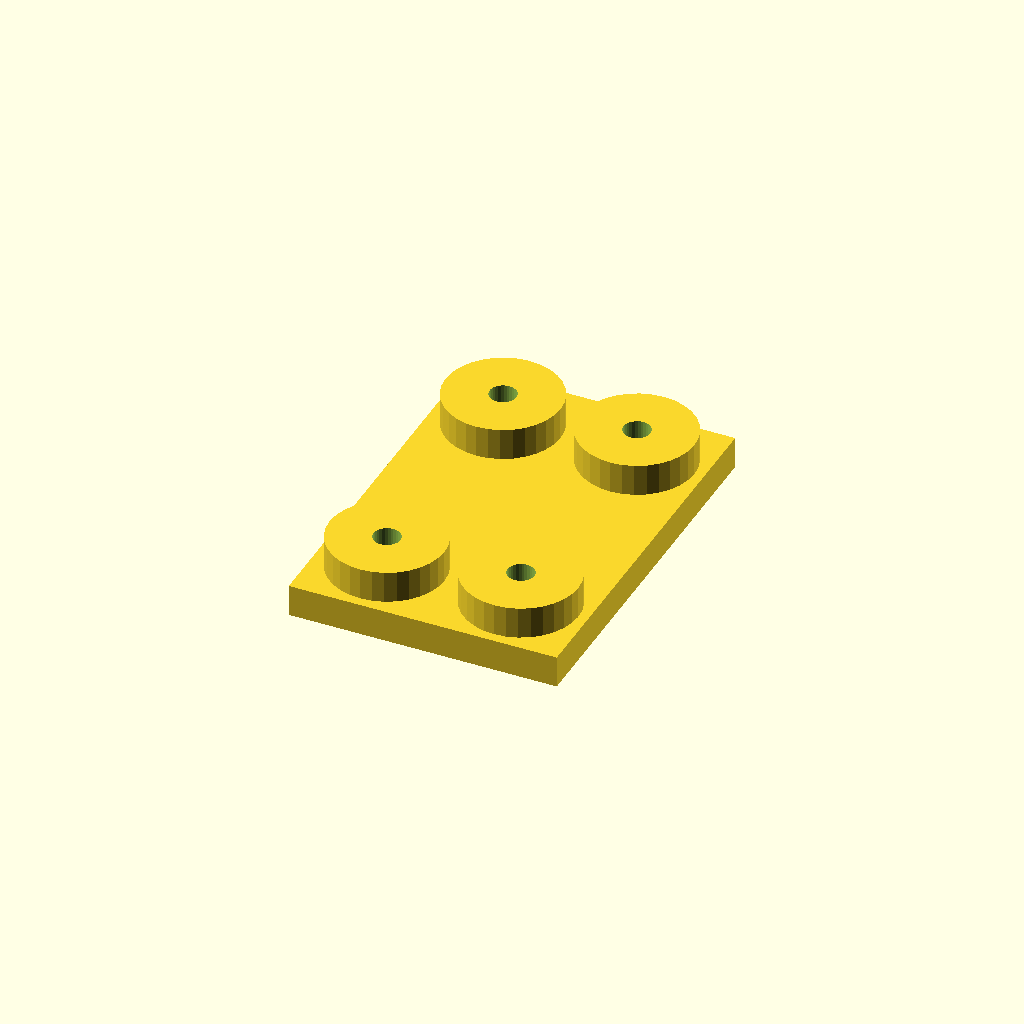
Cell 1 — every parameter at its default value.
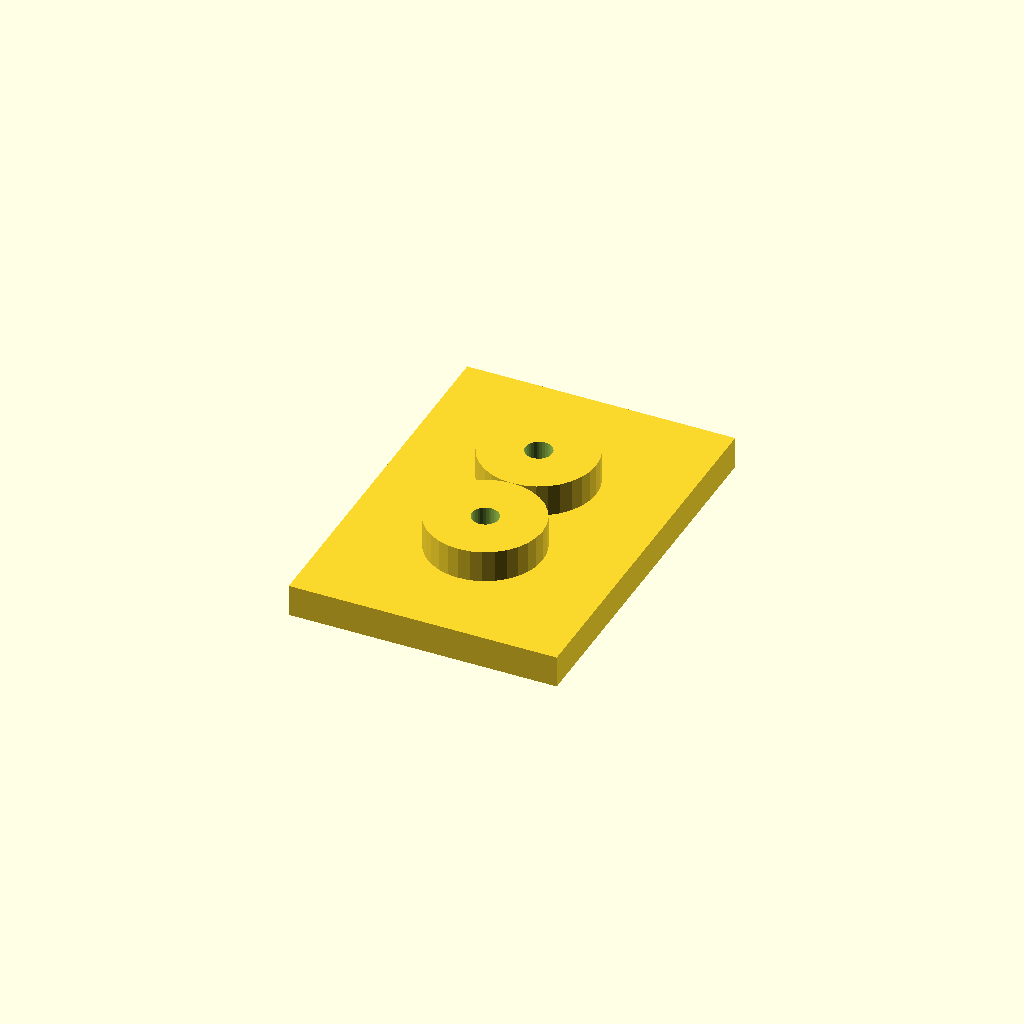
Cell 2 — edge set to 42, the other parameters unchanged.
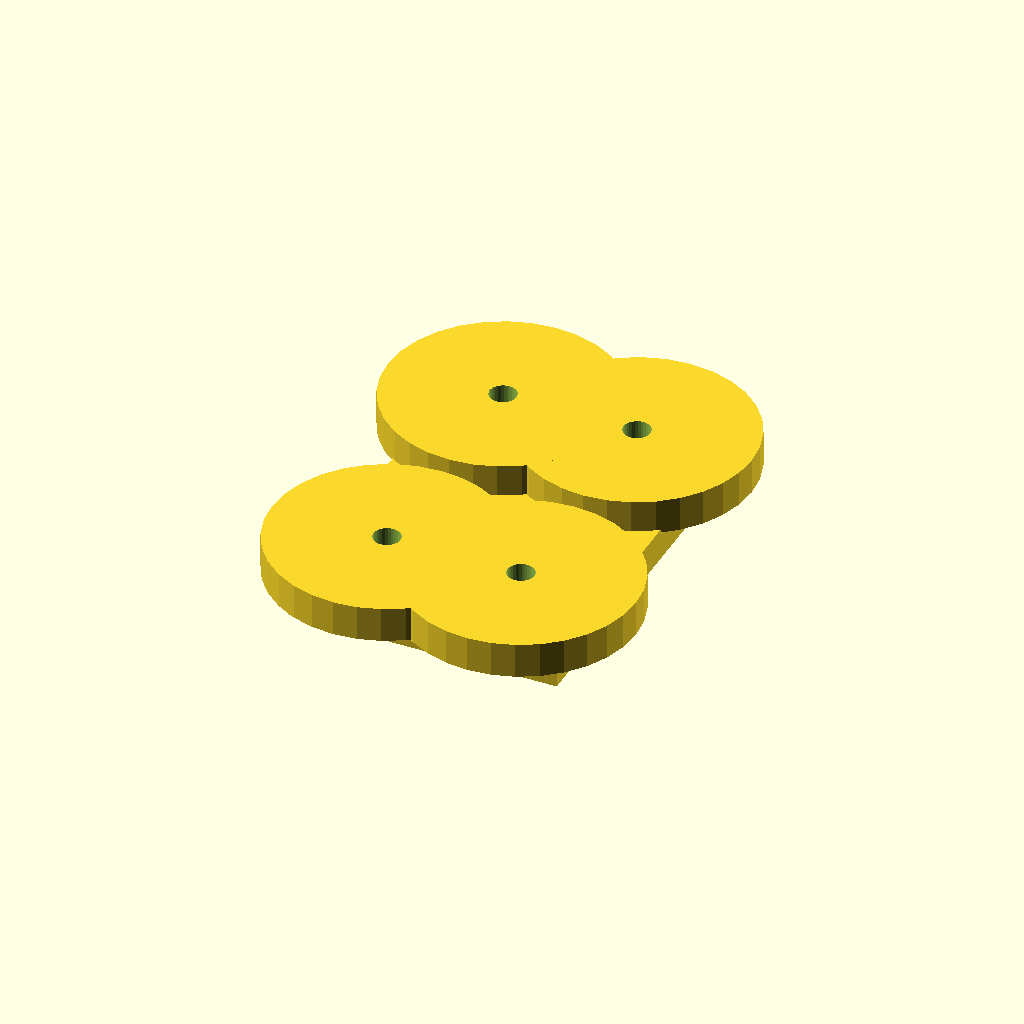
Cell 3: the same model with boss_d = 72.
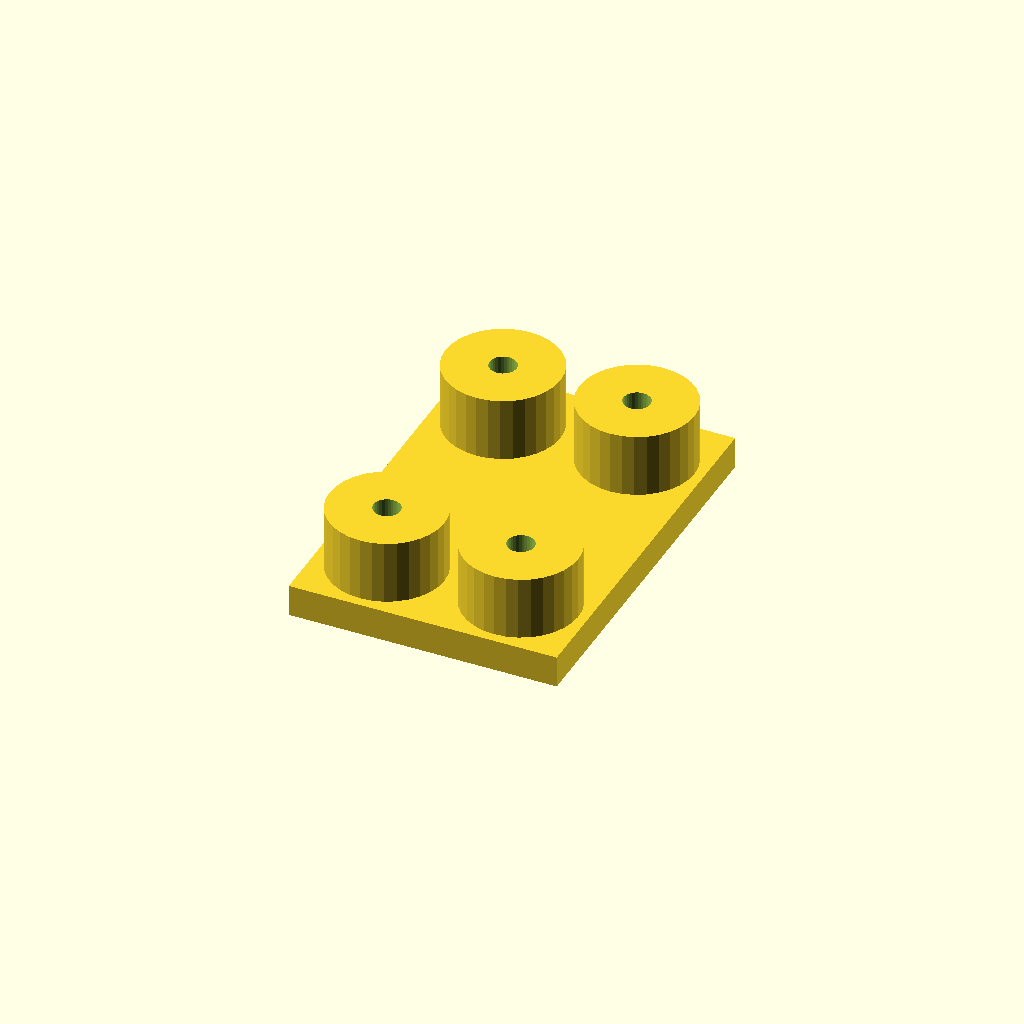
Cell 4: boss_h = 20 (everything else at default).
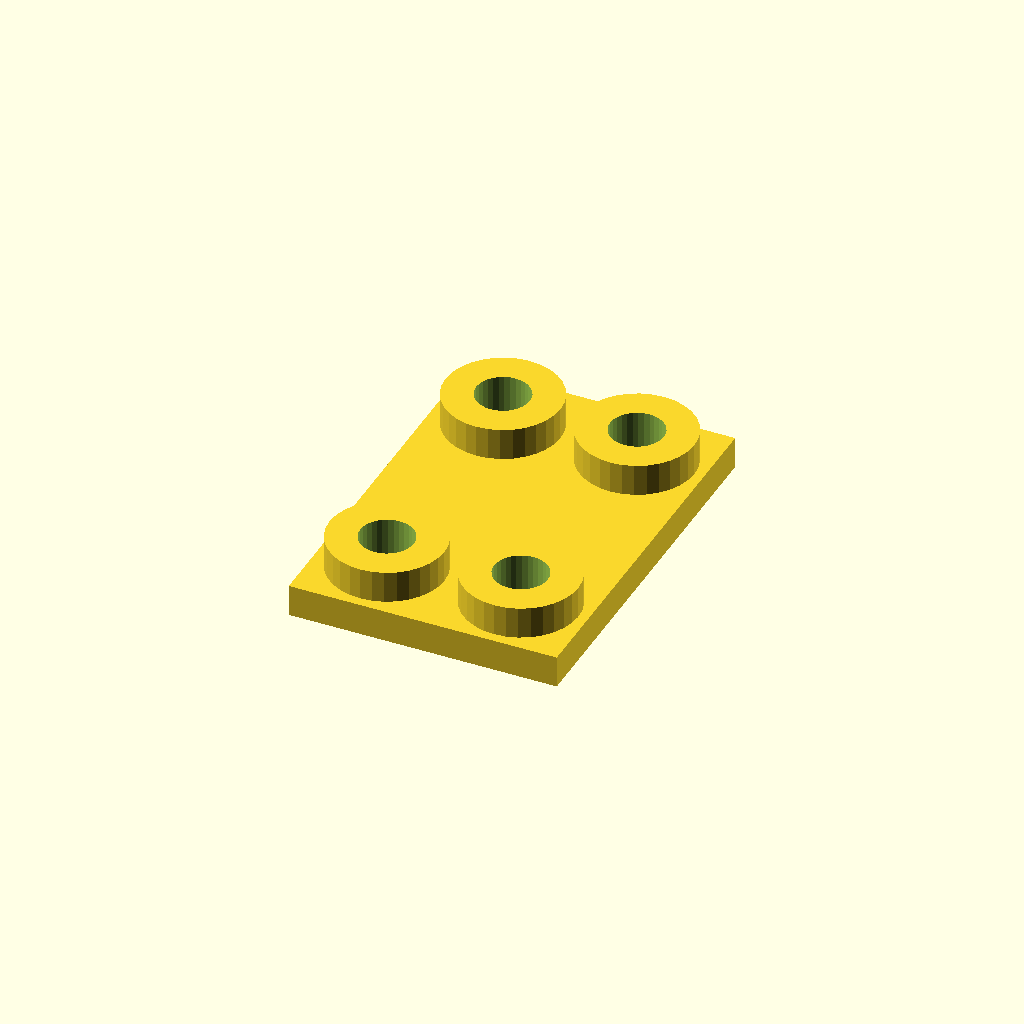
Cell 5 — hole_d set to 16.8, the other parameters unchanged.
One fixed orthographic camera (rotation 55°, 0°, 25°; colour scheme Cornfield) for every cell.
OpenSCAD source file optional_data/data/place1/anchorpads/part_0064.scad:
$fn = 32;

// ----------------------------------------------------------------------
// Anchor pads 84 x 120 x 20
// four corner bosses with anchor holes
// ----------------------------------------------------------------------

// --- parameters (mm) ---
plate = [84, 120, 10];  // base plate size (x, y, z)
pads = 4;               // boss count, one per corner
edge = 21;              // boss centre offset from the plate edge
boss_d = 36;            // boss diameter
boss_h = 10;            // boss height above the base plate
hole_d = 8.4;           // hole diameter

// --- derived feature positions (mm) ---
height = plate[2] + boss_h;      // = 20   overall height of the part
corner_x = plate[0] / 2 - edge;  // = 21   boss centre X
corner_y = plate[1] / 2 - edge;  // = 39   boss centre Y
feature_centers = [
  [corner_x, corner_y],
  [-corner_x, corner_y],
  [-corner_x, -corner_y],
  [corner_x, -corner_y]
];   // boss centres, anchor holes are drilled there

// base plate, four bosses standing on it, anchor holes all the way through
difference() {
  union() {
    cube(plate, center = true);
    for (centre = feature_centers)
      translate([centre[0], centre[1], plate[2] / 2 - 1])
        cylinder(d = boss_d, h = boss_h + 1);
  }
  for (centre = feature_centers)
    translate([centre[0], centre[1], -height])
      cylinder(d = hole_d, h = 2 * height + 2);  // through boss and plate
}
Customizer parameters (derived from the source; name, type, default, range or options):
plate: vector, default [84, 120, 10]
pads: number, default 4
edge: number, default 21
boss_d: number, default 36
boss_h: number, default 10
hole_d: number, default 8.4
